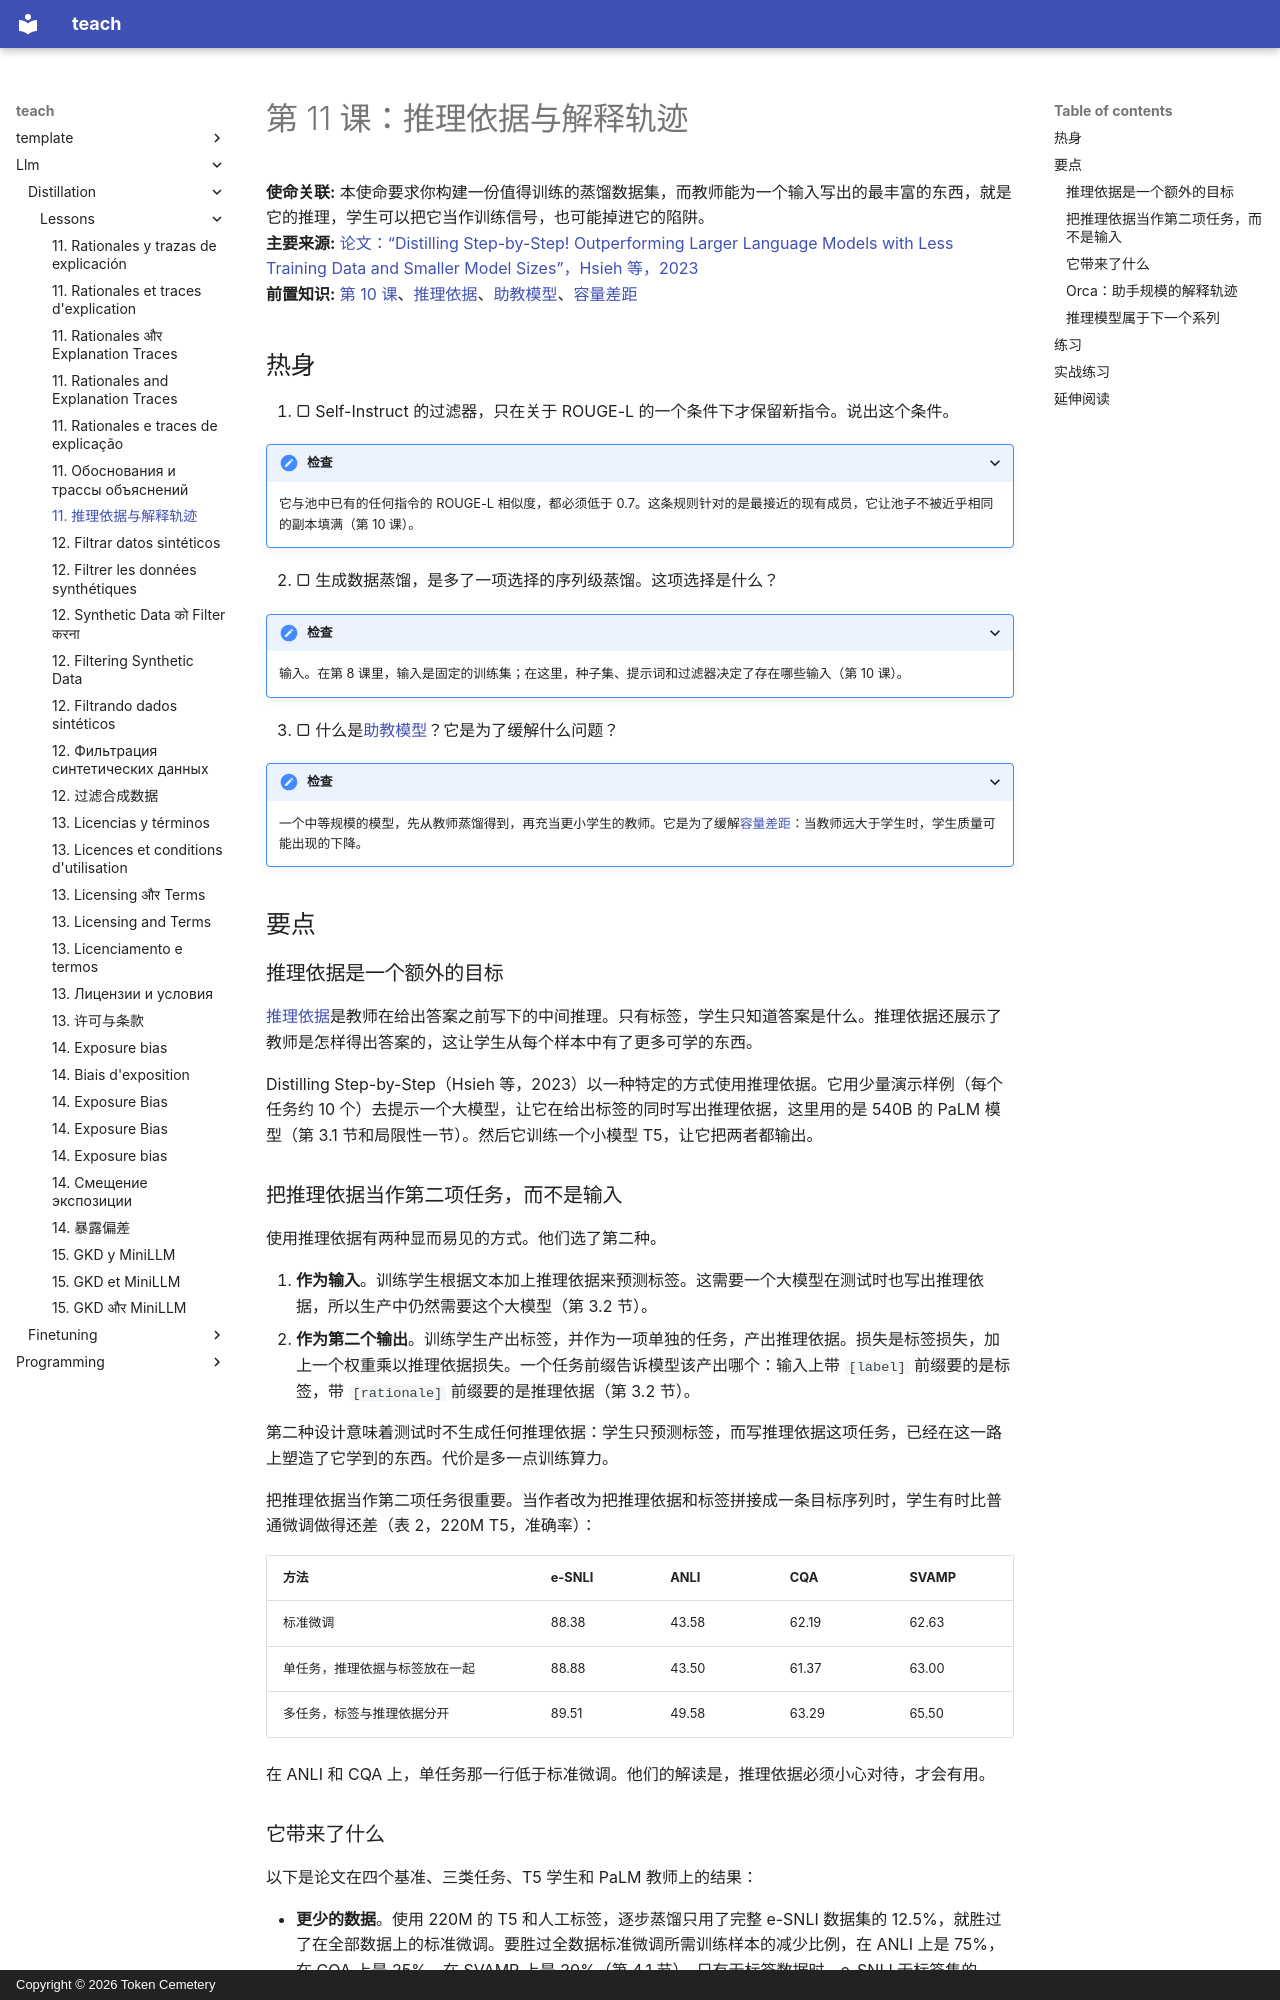

repository: TokenCemetery/teach · page: llm/distillation/lessons/0011-rationales-and-explanation-traces.zh/index.html · generator: mkdocs · copyright: Copyright © 2026 Token Cemetery

---
title: "11. 推理依据与解释轨迹"
description: "不仅在教师的答案上训练，也在它的推理上训练，就像 Distilling Step-by-Step 和 Orca 所做的那样"
type: lesson
---

# 第 11 课：推理依据与解释轨迹

**使命关联:** 本使命要求你构建一份值得训练的蒸馏数据集，而教师能为一个输入写出的最丰富的东西，就是它的推理，学生可以把它当作训练信号，也可能掉进它的陷阱。
**主要来源:** [论文：“Distilling Step-by-Step! Outperforming Larger Language Models with Less Training Data and Smaller Model Sizes”，Hsieh 等，2023](https://arxiv.org/abs/2305.02301)
**前置知识:** [第 10 课](0010-distilling-from-generated-data.md)、[推理依据](../GLOSSARY.md)、[助教模型](../GLOSSARY.md)、[容量差距](../GLOSSARY.md)

## 热身

1. ▢ Self-Instruct 的过滤器，只在关于 ROUGE-L 的一个条件下才保留新指令。说出这个条件。

<details markdown="1"><summary>检查</summary>

它与池中已有的任何指令的 ROUGE-L 相似度，都必须低于 0.7。这条规则针对的是最接近的现有成员，它让池子不被近乎相同的副本填满（第 10 课）。

</details>

2. ▢ 生成数据蒸馏，是多了一项选择的序列级蒸馏。这项选择是什么？

<details markdown="1"><summary>检查</summary>

输入。在第 8 课里，输入是固定的训练集；在这里，种子集、提示词和过滤器决定了存在哪些输入（第 10 课）。

</details>

3. ▢ 什么是[助教模型](../GLOSSARY.md)？它是为了缓解什么问题？

<details markdown="1"><summary>检查</summary>

一个中等规模的模型，先从教师蒸馏得到，再充当更小学生的教师。它是为了缓解[容量差距](../GLOSSARY.md)：当教师远大于学生时，学生质量可能出现的下降。

</details>

## 要点

### 推理依据是一个额外的目标

[推理依据](../GLOSSARY.md)是教师在给出答案之前写下的中间推理。只有标签，学生只知道答案是什么。推理依据还展示了教师是怎样得出答案的，这让学生从每个样本中有了更多可学的东西。

Distilling Step-by-Step（Hsieh 等，2023）以一种特定的方式使用推理依据。它用少量演示样例（每个任务约 10 个）去提示一个大模型，让它在给出标签的同时写出推理依据，这里用的是 540B 的 PaLM 模型（第 3.1 节和局限性一节）。然后它训练一个小模型 T5，让它把两者都输出。

### 把推理依据当作第二项任务，而不是输入

使用推理依据有两种显而易见的方式。他们选了第二种。

1. **作为输入**。训练学生根据文本加上推理依据来预测标签。这需要一个大模型在测试时也写出推理依据，所以生产中仍然需要这个大模型（第 3.2 节）。
2. **作为第二个输出**。训练学生产出标签，并作为一项单独的任务，产出推理依据。损失是标签损失，加上一个权重乘以推理依据损失。一个任务前缀告诉模型该产出哪个：输入上带 `[label]` 前缀要的是标签，带 `[rationale]` 前缀要的是推理依据（第 3.2 节）。

第二种设计意味着测试时不生成任何推理依据：学生只预测标签，而写推理依据这项任务，已经在这一路上塑造了它学到的东西。代价是多一点训练算力。

把推理依据当作第二项任务很重要。当作者改为把推理依据和标签拼接成一条目标序列时，学生有时比普通微调做得还差（表 2，220M T5，准确率）：

| 方法 | e-SNLI | ANLI | CQA | SVAMP |
|---|---|---|---|---|
| 标准微调 | 88.38 | 43.58 | 62.19 | 62.63 |
| 单任务，推理依据与标签放在一起 | 88.88 | 43.50 | 61.37 | 63.00 |
| 多任务，标签与推理依据分开 | 89.51 | 49.58 | 63.29 | 65.50 |

在 ANLI 和 CQA 上，单任务那一行低于标准微调。他们的解读是，推理依据必须小心对待，才会有用。
